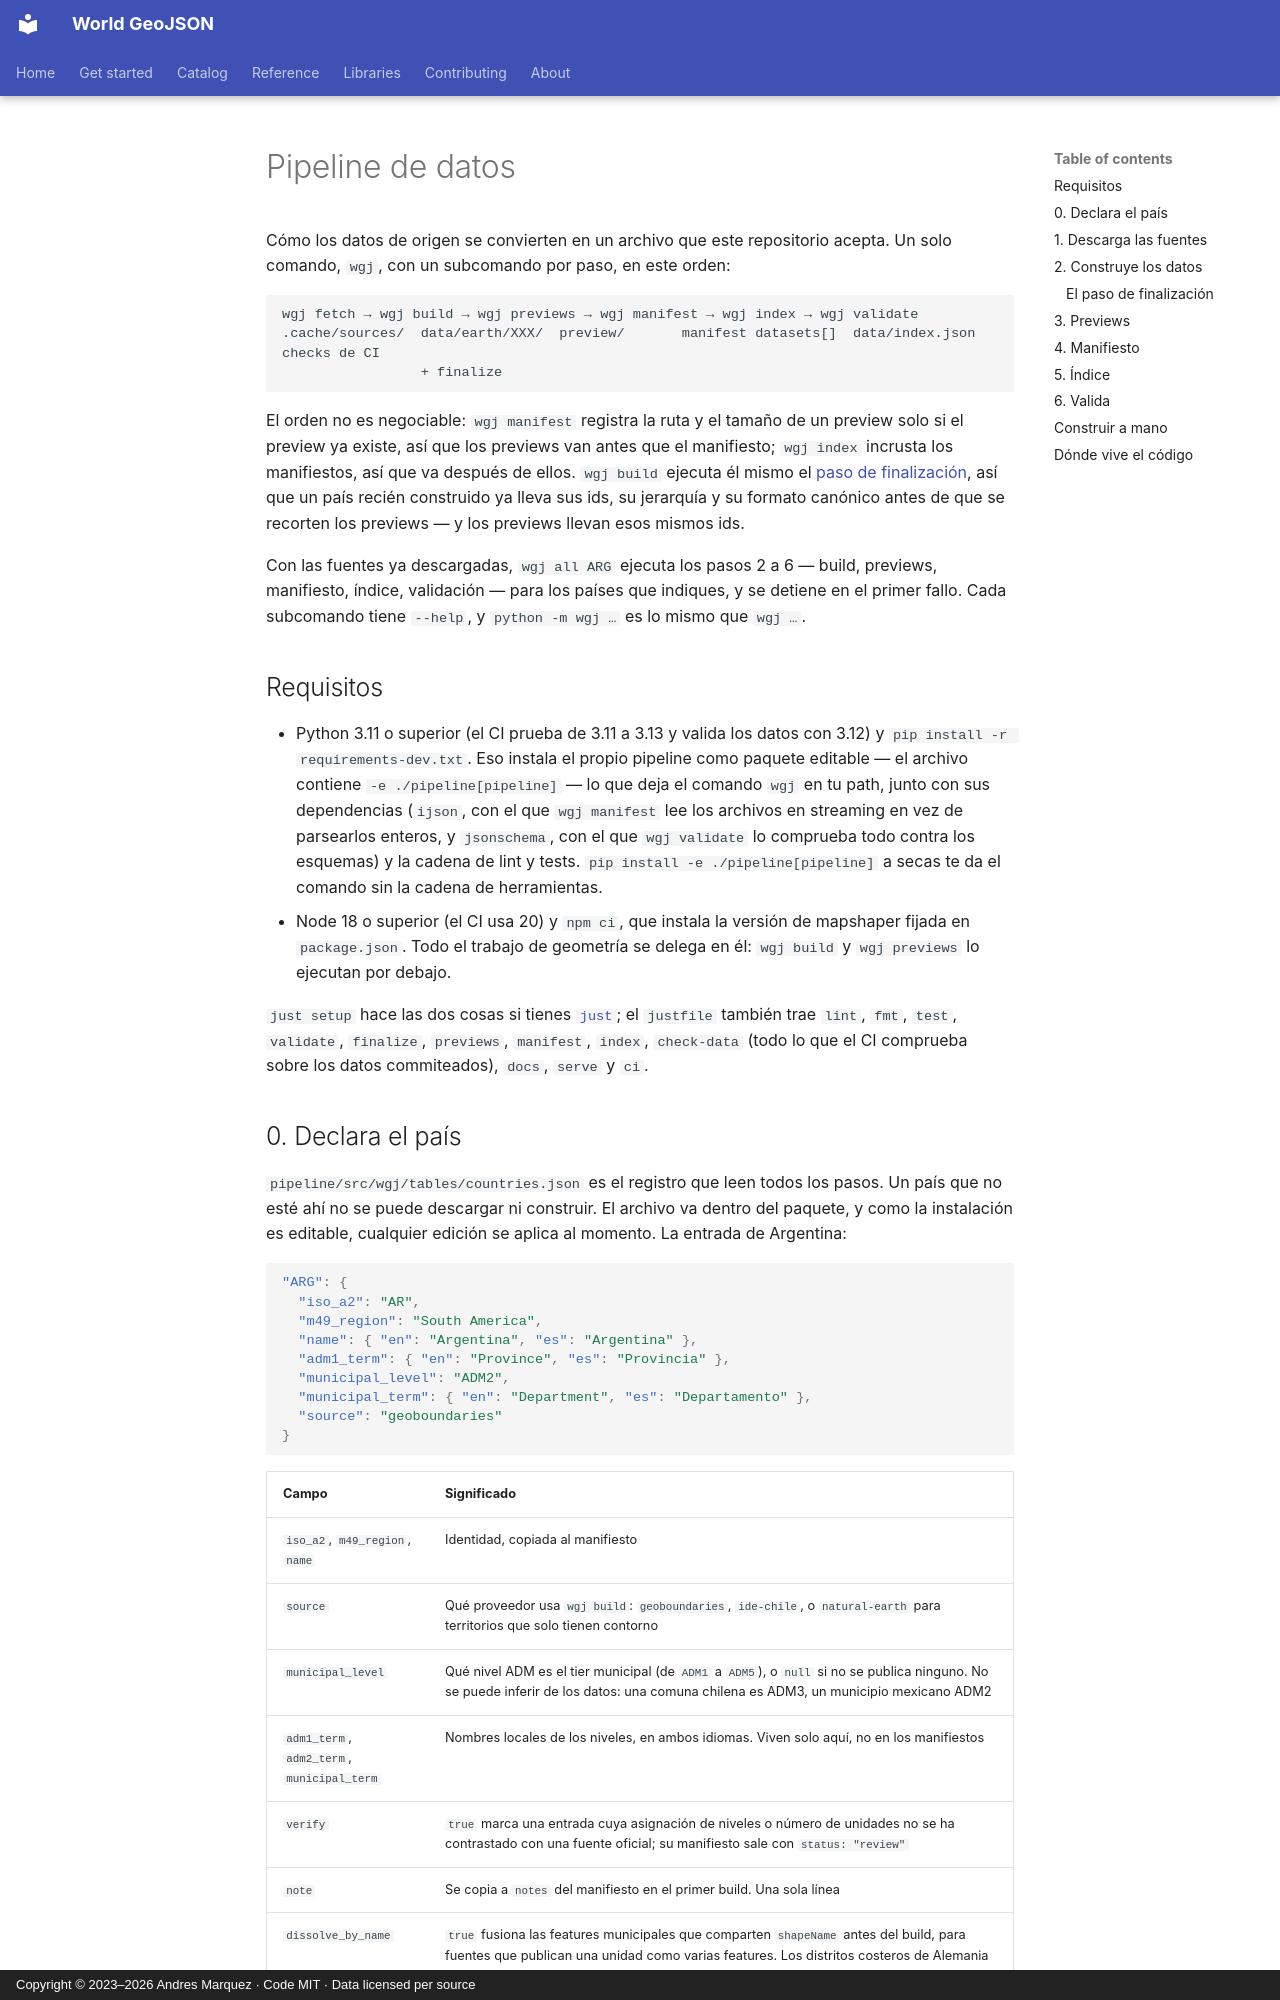

repository: andresgmg/World-GeoJSON · page: contributing/pipeline.es/index.html · generator: mkdocs · copyright: Copyright © 2023–2026 Andres Marquez · Code MIT · Data licensed per source

# Pipeline de datos

Cómo los datos de origen se convierten en un archivo que este repositorio
acepta. Un solo comando, `wgj`, con un subcomando por paso, en este orden:

```
wgj fetch → wgj build → wgj previews → wgj manifest → wgj index → wgj validate
.cache/sources/  data/earth/XXX/  preview/       manifest datasets[]  data/index.json  checks de CI
                 + finalize
```

El orden no es negociable: `wgj manifest` registra la ruta y el tamaño de un
preview solo si el preview ya existe, así que los previews van antes que el
manifiesto; `wgj index` incrusta los manifiestos, así que va después de
ellos. `wgj build` ejecuta él mismo el
[paso de finalización](#el-paso-de-finalizacion), así que un país recién
construido ya lleva sus ids, su jerarquía y su formato canónico antes de que
se recorten los previews — y los previews llevan esos mismos ids.

Con las fuentes ya descargadas, `wgj all ARG` ejecuta los pasos 2 a 6 —
build, previews, manifiesto, índice, validación — para los países que
indiques, y se detiene en el primer fallo. Cada subcomando tiene `--help`, y
`python -m wgj …` es lo mismo que `wgj …`.

## Requisitos

- Python 3.11 o superior (el CI prueba de 3.11 a 3.13 y valida los datos con
  3.12) y `pip install -r requirements-dev.txt`. Eso instala el propio
  pipeline como paquete editable — el archivo contiene
  `-e ./pipeline[pipeline]` — lo que deja el comando `wgj` en tu path, junto
  con sus dependencias (`ijson`, con el que `wgj manifest` lee los archivos en
  streaming en vez de parsearlos enteros, y `jsonschema`, con el que
  `wgj validate` lo comprueba todo contra los esquemas) y la cadena de lint y
  tests. `pip install -e ./pipeline[pipeline]` a secas te da el comando sin la
  cadena de herramientas.
- Node 18 o superior (el CI usa 20) y `npm ci`, que instala la versión de
  mapshaper fijada en `package.json`. Todo el trabajo de geometría se delega
  en él: `wgj build` y `wgj previews` lo ejecutan por debajo.

`just setup` hace las dos cosas si tienes
[`just`](https://github.com/casey/just); el `justfile` también trae `lint`,
`fmt`, `test`, `validate`, `finalize`, `previews`, `manifest`, `index`,
`check-data` (todo lo que el CI comprueba sobre los datos commiteados),
`docs`, `serve` y `ci`.

## 0. Declara el país

`pipeline/src/wgj/tables/countries.json` es el registro que leen todos los
pasos. Un país que no esté ahí no se puede descargar ni construir. El archivo
va dentro del paquete, y como la instalación es editable, cualquier edición
se aplica al momento. La entrada de Argentina:

```json
"ARG": {
  "iso_a2": "AR",
  "m49_region": "South America",
  "name": { "en": "Argentina", "es": "Argentina" },
  "adm1_term": { "en": "Province", "es": "Provincia" },
  "municipal_level": "ADM2",
  "municipal_term": { "en": "Department", "es": "Departamento" },
  "source": "geoboundaries"
}
```

| Campo | Significado |
|---|---|
| `iso_a2`, `m49_region`, `name` | Identidad, copiada al manifiesto |
| `source` | Qué proveedor usa `wgj build`: `geoboundaries`, `ide-chile`, o `natural-earth` para territorios que solo tienen contorno |
| `municipal_level` | Qué nivel ADM es el tier municipal (de `ADM1` a `ADM5`), o `null` si no se publica ninguno. No se puede inferir de los datos: una comuna chilena es ADM3, un municipio mexicano ADM2 |
| `adm1_term`, `adm2_term`, `municipal_term` | Nombres locales de los niveles, en ambos idiomas. Viven solo aquí, no en los manifiestos |
| `verify` | `true` marca una entrada cuya asignación de niveles o número de unidades no se ha contrastado con una fuente oficial; su manifiesto sale con `status: "review"` |
| `note` | Se copia a `notes` del manifiesto en el primer build. Una sola línea |
| `dissolve_by_name` | `true` fusiona las features municipales que comparten `shapeName` antes del build, para fuentes que publican una unidad como varias features. Los distritos costeros de Alemania vienen como un polígono de tierra y otro de aguas costeras |
